2-way image classification set "processed" from GitHub (orgabbay23-lgtm/smart-recycling-ai); label vocabulary: fresh, rotten.

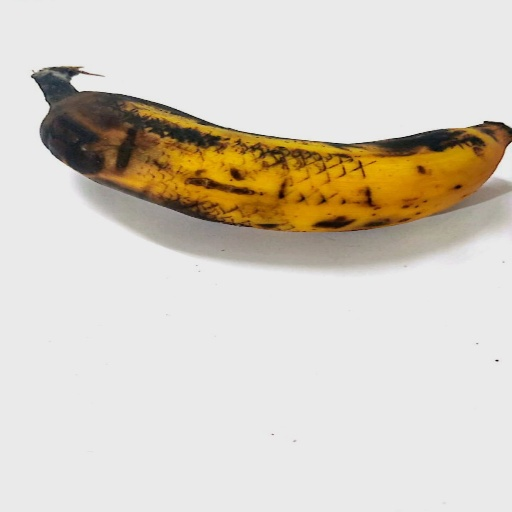
Label: rotten

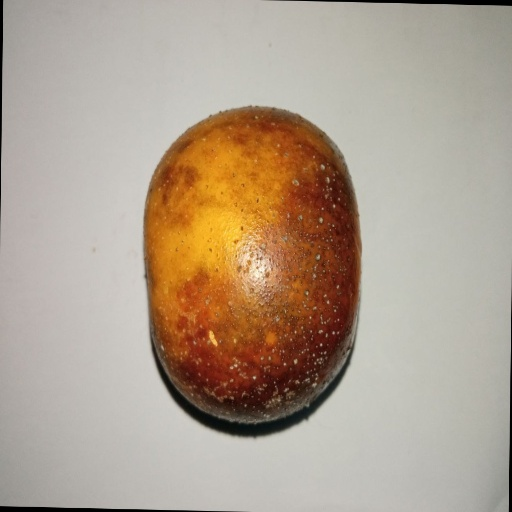
Label: rotten

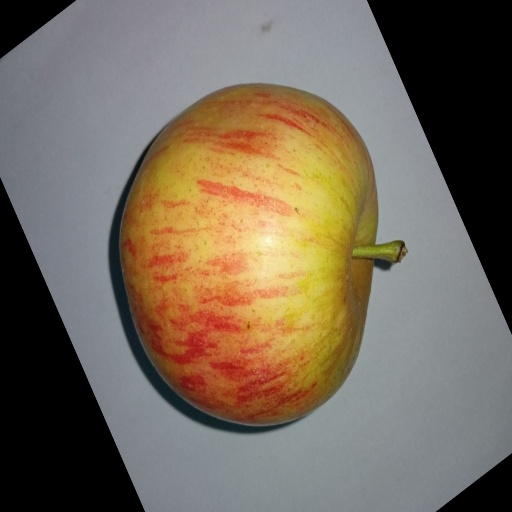
Label: fresh

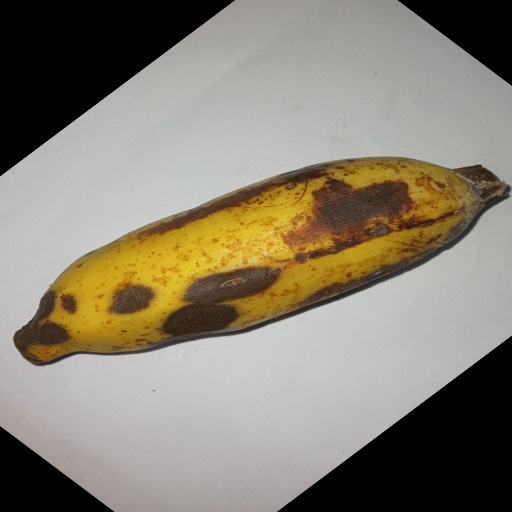
Label: rotten

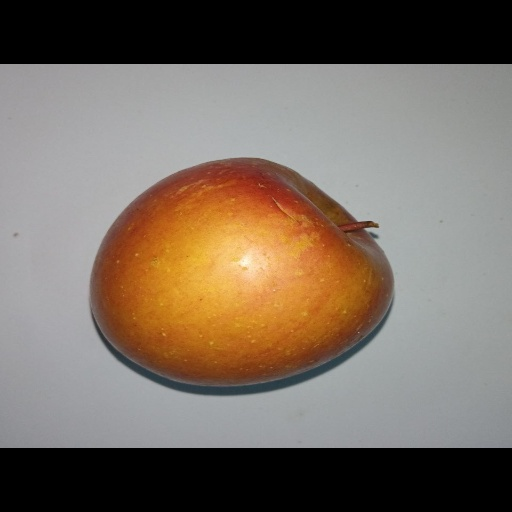
Label: fresh

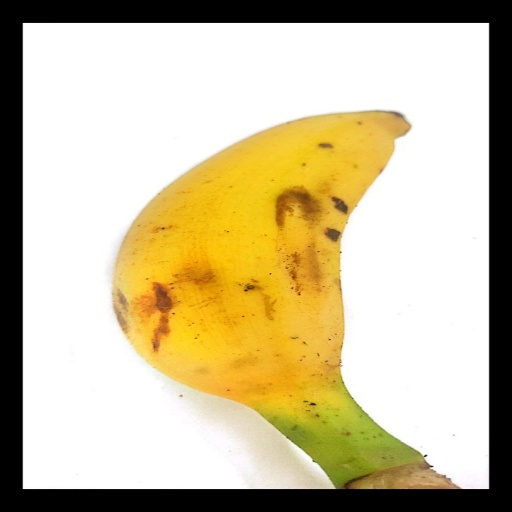
Label: fresh
